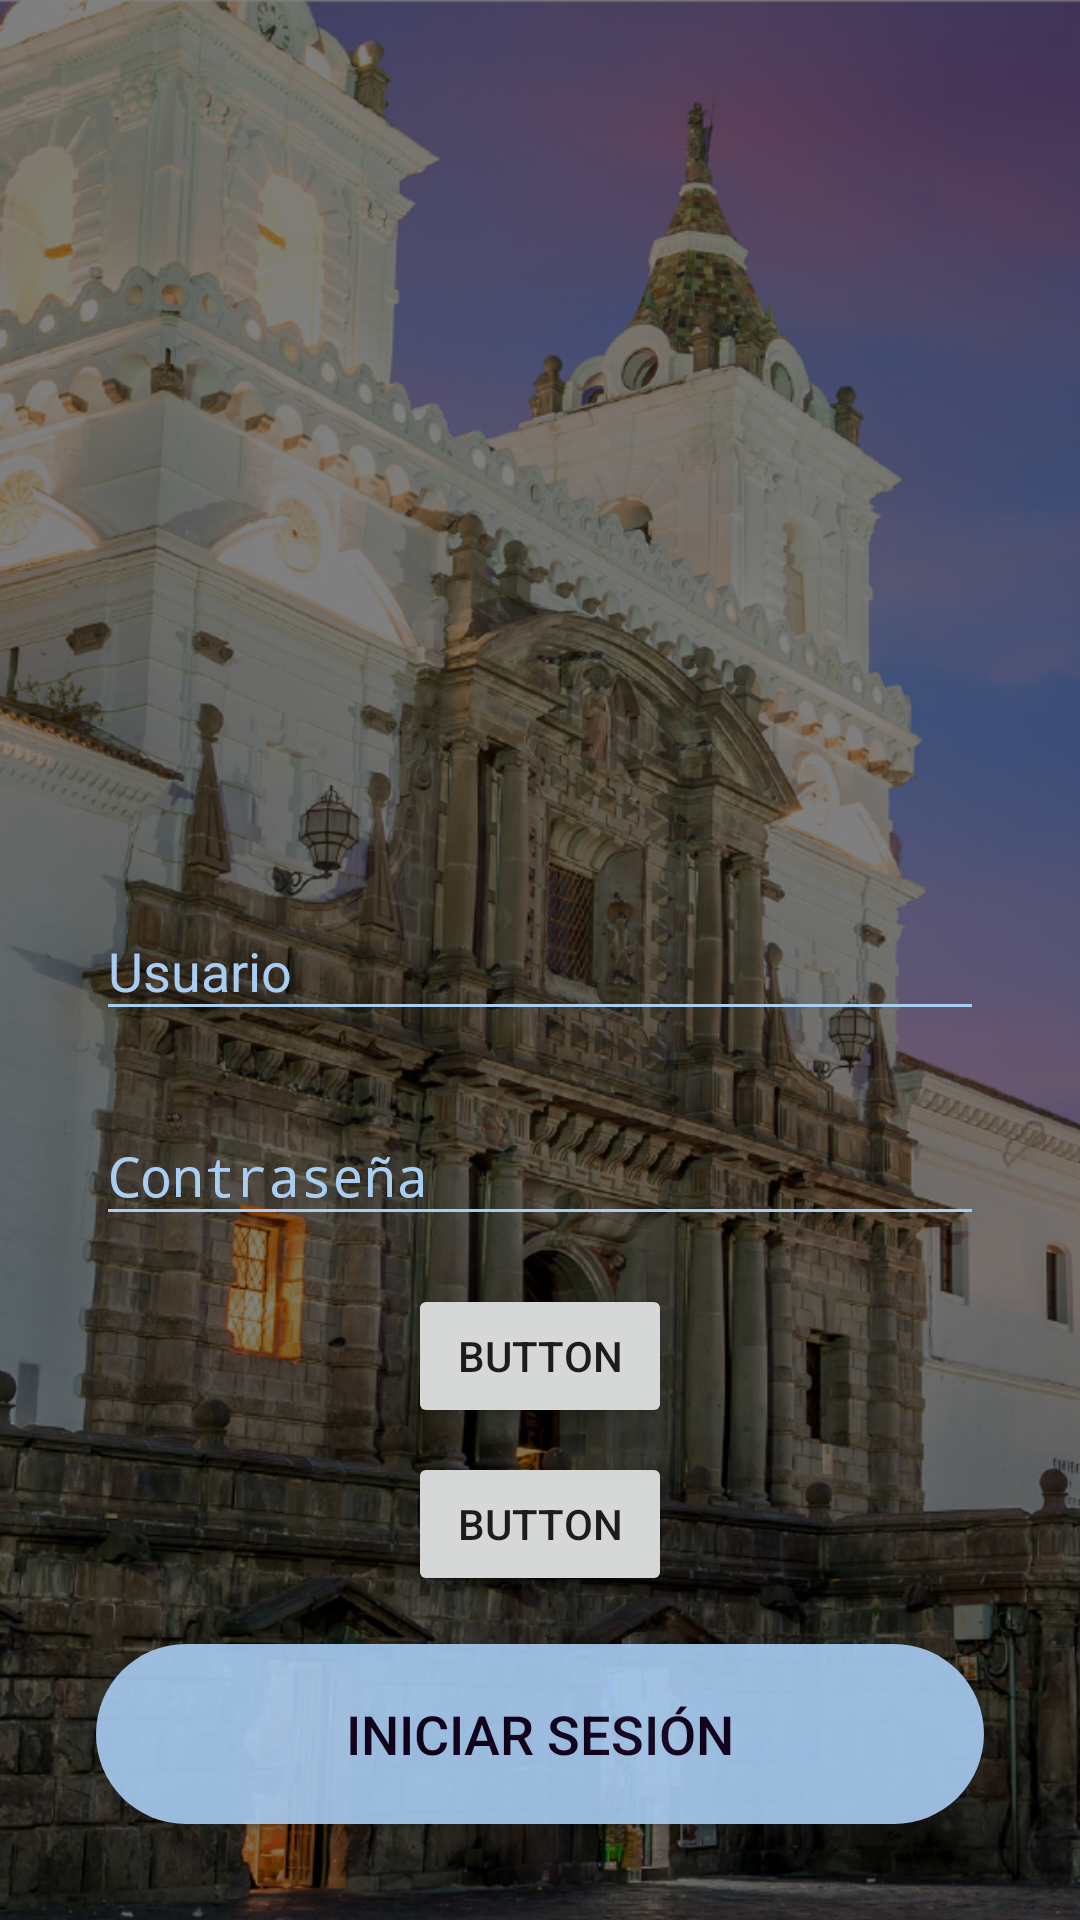

This screen was rendered from an Android layout file. Write that file and the resources it references.
<!-- AndroidManifest.xml: activity theme AppTheme.NoActionBar -->
<!-- res/layout/activity_login.xml -->
<?xml version="1.0" encoding="utf-8"?>
<android.support.constraint.ConstraintLayout
        xmlns:android="http://schemas.android.com/apk/res/android"
        xmlns:tools="http://schemas.android.com/tools"
        xmlns:app="http://schemas.android.com/apk/res-auto"
        android:layout_width="match_parent"
        android:layout_height="match_parent"
        tools:context=".LoginActivity" android:background="@drawable/background">

    <ImageView
            android:layout_width="0dp"
            android:layout_height="200dp" app:srcCompat="@drawable/logo_museum"
            android:id="@+id/imageView3"
            android:scaleType="centerInside" android:layout_marginTop="75dp" app:layout_constraintTop_toTopOf="parent"
            android:layout_marginStart="8dp" app:layout_constraintStart_toStartOf="parent"
            android:layout_marginEnd="8dp" app:layout_constraintEnd_toEndOf="parent" android:alpha="0.9"/>

    <android.support.design.widget.TextInputLayout
            android:layout_width="0dp"
            android:layout_height="wrap_content"
            android:id="@+id/ti_user" android:layout_marginBottom="16dp"
            app:layout_constraintBottom_toTopOf="@+id/ti_password" app:layout_constraintStart_toStartOf="parent"
            app:layout_constraintEnd_toEndOf="parent" android:layout_marginStart="32dp" android:layout_marginEnd="32dp"
            android:textColorHint="@color/colorButtons" app:passwordToggleTint="@color/colorHeader"
            android:backgroundTint="@color/colorButtons">
        <EditText android:id="@+id/input_user"
                  android:layout_width="match_parent"
                  android:layout_height="wrap_content"
                  android:inputType="text"
                  android:hint="Usuario" android:textColorHighlight="@color/colorHeader"
                  android:textColorLink="@color/colorHeader" android:textColor="@color/colorLightText"
                  android:textColorHint="@color/colorButtons" android:textCursorDrawable="@color/colorHeader"
                  android:shadowColor="@color/colorHeader"
                  android:backgroundTint="@color/colorButtons"/>
    </android.support.design.widget.TextInputLayout>

    <android.support.design.widget.TextInputLayout
            android:layout_width="0dp"
            android:layout_height="wrap_content"
            android:layout_marginBottom="16dp" app:layout_constraintBottom_toTopOf="@+id/button3"
            android:id="@+id/ti_password" app:layout_constraintStart_toStartOf="parent"
            app:layout_constraintEnd_toEndOf="parent" android:layout_marginEnd="32dp" android:layout_marginStart="32dp"
            android:backgroundTint="@color/colorButtons" android:textColorHint="@color/colorButtons">
        <EditText android:id="@+id/input_password"
                  android:layout_width="match_parent"
                  android:layout_height="wrap_content"
                  android:inputType="textPassword"
                  android:hint="Contraseña" android:textColorHint="@color/colorButtons"
                  android:textColorHighlight="@color/colorHeader" android:textColor="@color/colorLightText"
                  android:textCursorDrawable="@color/colorHeader" android:backgroundTint="@color/colorButtons"/>
    </android.support.design.widget.TextInputLayout>


    <Button
            android:text="Iniciar sesión"
            android:layout_width="0dp"
            android:layout_height="60dp"
            android:id="@+id/btn_login"
            app:layout_constraintBottom_toBottomOf="parent" app:layout_constraintEnd_toEndOf="parent"
            app:layout_constraintStart_toStartOf="parent"
            android:background="@drawable/rounded_button" android:textColor="@color/colorDarkText"
            android:textSize="18dp"
            android:alpha="0.9" android:layout_marginEnd="32dp" android:layout_marginStart="32dp"
            android:layout_marginBottom="32dp"/>
    <Button
            android:text="Button"
            android:layout_width="wrap_content"
            android:layout_height="wrap_content"
            android:id="@+id/button2"
            app:layout_constraintStart_toStartOf="parent"
            android:layout_marginStart="8dp" app:layout_constraintEnd_toEndOf="parent" android:layout_marginEnd="8dp"
            android:layout_marginBottom="16dp" app:layout_constraintBottom_toTopOf="@+id/btn_login"/>
    <Button
            android:text="Button"
            android:layout_width="wrap_content"
            android:layout_height="wrap_content"
            android:id="@+id/button3" android:layout_marginBottom="8dp"
            app:layout_constraintBottom_toTopOf="@+id/button2" app:layout_constraintStart_toStartOf="parent"
            android:layout_marginStart="8dp" app:layout_constraintEnd_toEndOf="parent" android:layout_marginEnd="8dp"/>
</android.support.constraint.ConstraintLayout>
<!-- resources referenced by this layout -->
<resources>
  <color name="colorButtons">#A9CEF4</color>
  <color name="colorDarkText">#11001C</color>
  <color name="colorHeader">#2660A4</color>
  <color name="colorLightText">#FCF7FF</color>
  <!-- drawable background: png bitmap (drawable, 978720 bytes) -->
  <!-- drawable logo_museum: png bitmap (drawable, 2762 bytes) -->
  <!-- drawable rounded_button (drawable) -->
  <?xml version="1.0" encoding="utf-8"?>
  <selector xmlns:android="http://schemas.android.com/apk/res/android">
  <item>
      <shape android:shape="rectangle">
          <corners android:bottomLeftRadius="50dp"
                   android:topLeftRadius="50dp"
                   android:bottomRightRadius="50dp"
                   android:topRightRadius="50dp"
                   android:radius="100dp"/>
          <solid android:color="#A9CEF4"/>
      </shape>
  </item>
  
      <item android:state_pressed="true">
          <shape android:shape="rectangle">
              <corners android:bottomLeftRadius="50dp"
                       android:topLeftRadius="50dp"
                       android:bottomRightRadius="50dp"
                       android:topRightRadius="50dp"
                       android:radius="100dp"/>
              <solid android:color="#2660A4"/>
          </shape>
      </item>
  </selector>
  <style name="AppTheme.NoActionBar">
          <item name="windowActionBar">false</item>
          <item name="windowNoTitle">true</item>
      </style>
</resources>
